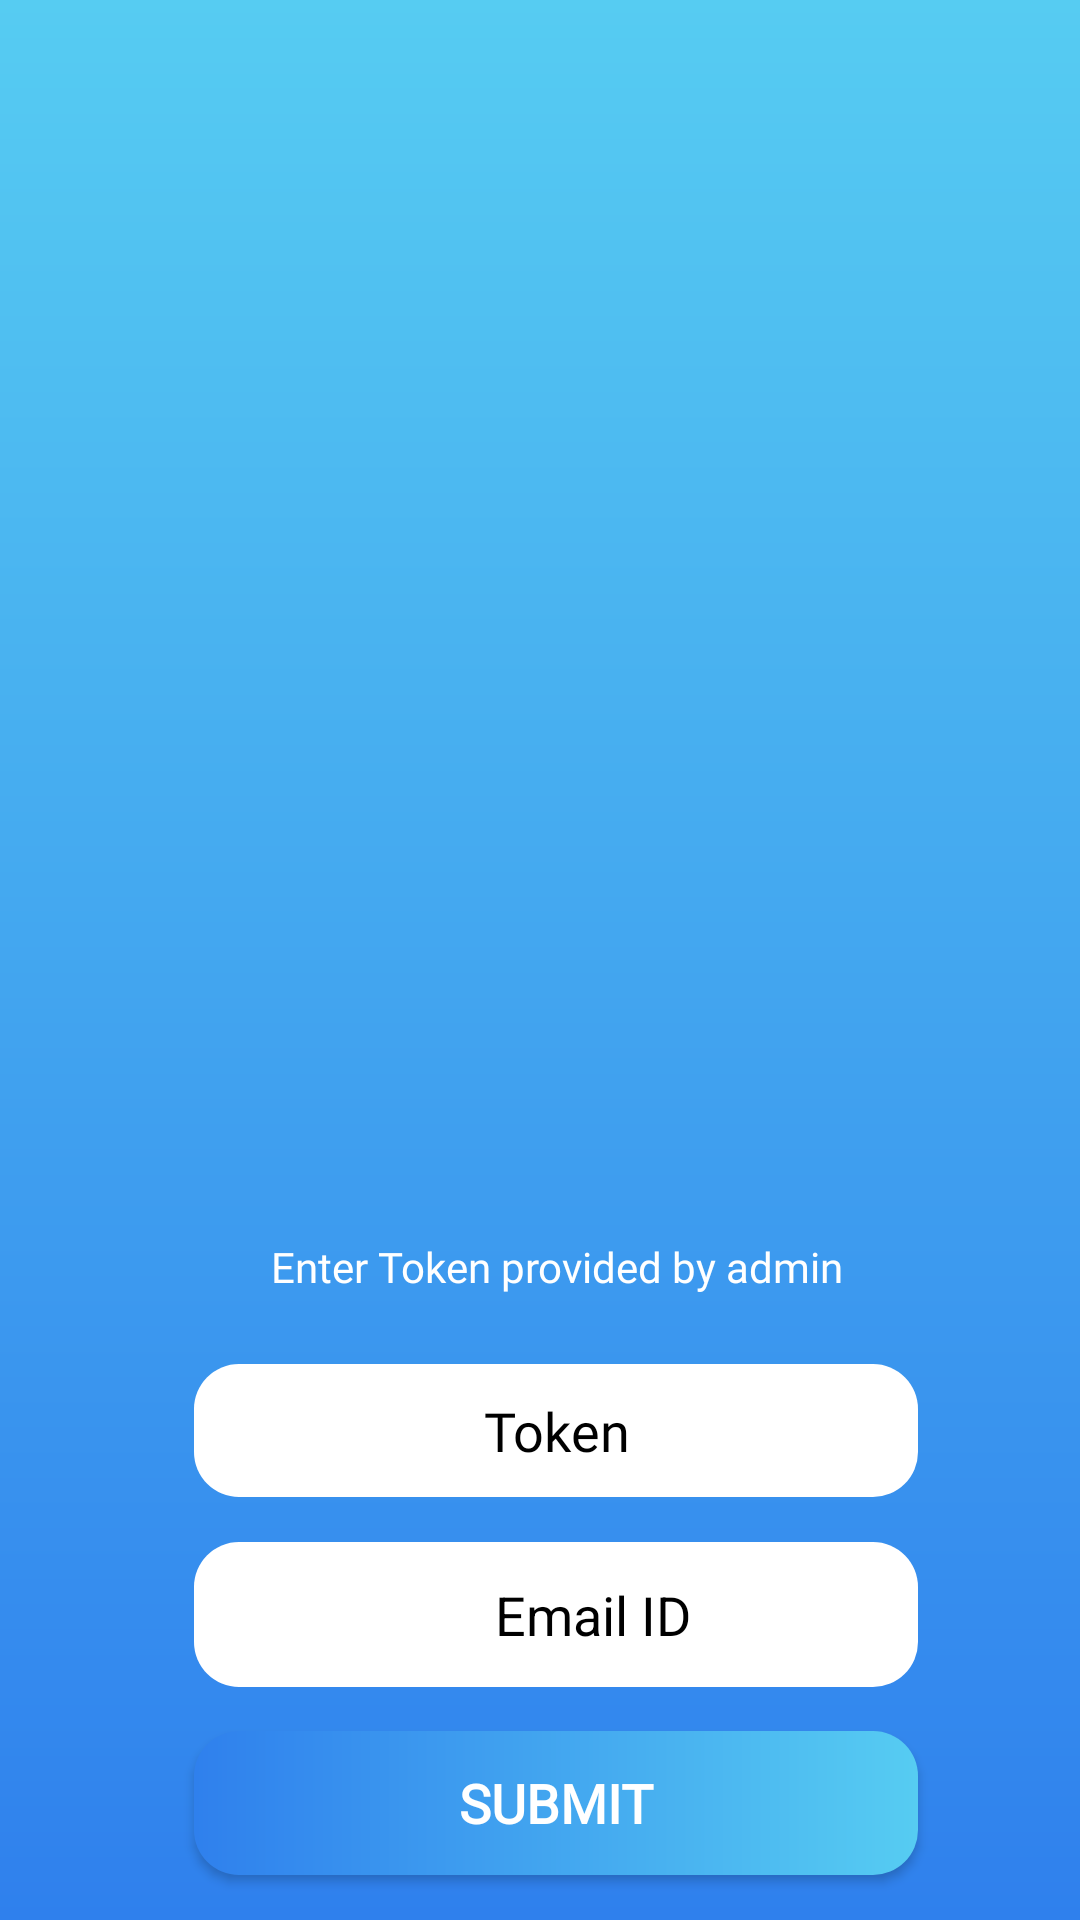

This screen was rendered from an Android layout file. Write that file and the resources it references.
<!-- AndroidManifest.xml: activity theme AppTheme.Notheme -->
<!-- res/layout/activity_token.xml -->
<?xml version="1.0" encoding="utf-8"?>
<androidx.constraintlayout.widget.ConstraintLayout xmlns:android="http://schemas.android.com/apk/res/android"
    xmlns:app="http://schemas.android.com/apk/res-auto"
    xmlns:tools="http://schemas.android.com/tools"
    android:id="@+id/cons_layout"
    android:layout_width="match_parent"
    android:layout_height="match_parent"
    android:background="@drawable/cons_bg">

    <ImageView
        android:id="@+id/imageview"
        android:layout_width="match_parent"
        android:layout_height="0dp"
        android:layout_marginLeft="8dp"
        android:layout_marginRight="8dp"
        android:scaleType="fitEnd"
        android:visibility="visible"
        app:layout_constraintBottom_toTopOf="@+id/guideline34"
        app:layout_constraintEnd_toEndOf="parent"
        app:layout_constraintStart_toStartOf="parent"
        app:layout_constraintTop_toBottomOf="@+id/imageView7"
        app:layout_constraintVertical_bias="0.0"
        app:srcCompat="@mipmap/token_ill" />

    <View
        android:id="@+id/view5"
        android:layout_width="0dp"
        android:layout_height="0dp"
        app:layout_constraintBottom_toTopOf="@+id/guideline32"
        app:layout_constraintDimensionRatio="1:1"
        app:layout_constraintEnd_toEndOf="parent"
        app:layout_constraintStart_toStartOf="parent"
        app:layout_constraintTop_toTopOf="@+id/guideline31" />

    <View
        android:id="@+id/view3"
        android:layout_width="wrap_content"
        android:layout_height="0dp"
        android:visibility="gone"
        app:layout_constraintEnd_toEndOf="parent"
        app:layout_constraintStart_toStartOf="parent"
        app:layout_constraintTop_toTopOf="@+id/guideline30" />

    <View
        android:id="@+id/view4"
        android:layout_width="wrap_content"
        android:layout_height="0dp"
        android:visibility="gone"
        app:layout_constraintBottom_toTopOf="@+id/guideline34"
        app:layout_constraintEnd_toEndOf="parent"
        app:layout_constraintStart_toStartOf="parent" />

    <Button
        android:id="@+id/continue_btn"
        android:layout_width="0dp"
        android:layout_height="wrap_content"
        android:background="@drawable/login_btn_bg"
        android:fontFamily="@font/montserrat"
        android:paddingTop="8dp"
        android:paddingBottom="8dp"
        android:text="Submit"
        android:textColor="#FFFFFF"
        android:textSize="18sp"
        android:textStyle="bold"
        app:layout_constraintBottom_toBottomOf="parent"
        app:layout_constraintEnd_toStartOf="@+id/guideline36"
        app:layout_constraintHorizontal_bias="0.5"
        app:layout_constraintStart_toStartOf="@+id/guideline35"
        app:layout_constraintTop_toBottomOf="@+id/editTextTextEmailAddress" />

    <androidx.constraintlayout.widget.Guideline
        android:id="@+id/guideline7"
        android:layout_width="wrap_content"
        android:layout_height="wrap_content"
        android:orientation="horizontal"
        app:layout_constraintGuide_percent="0.79" />

    <androidx.constraintlayout.widget.Guideline
        android:id="@+id/guideline8"
        android:layout_width="wrap_content"
        android:layout_height="wrap_content"
        android:orientation="horizontal"
        app:layout_constraintGuide_percent="0.88" />

    <androidx.constraintlayout.widget.Guideline
        android:id="@+id/guideline5"
        android:layout_width="wrap_content"
        android:layout_height="wrap_content"
        android:orientation="horizontal"
        app:layout_constraintGuide_percent="0.71" />

    <androidx.constraintlayout.widget.Guideline
        android:id="@+id/guideline6"
        android:layout_width="wrap_content"
        android:layout_height="wrap_content"
        android:orientation="horizontal"
        app:layout_constraintGuide_percent="0.78" />

    <androidx.constraintlayout.widget.Guideline
        android:id="@+id/guideline4"
        android:layout_width="wrap_content"
        android:layout_height="wrap_content"
        android:orientation="horizontal"
        app:layout_constraintGuide_percent="0.41" />

    <androidx.constraintlayout.widget.Guideline
        android:id="@+id/guideline"
        android:layout_width="wrap_content"
        android:layout_height="wrap_content"
        android:orientation="horizontal"
        app:layout_constraintGuide_percent="0.51" />

    <androidx.constraintlayout.widget.Guideline
        android:id="@+id/guideline39"
        android:layout_width="wrap_content"
        android:layout_height="wrap_content"
        android:orientation="horizontal"
        app:layout_constraintGuide_percent="0.89" />

    <androidx.constraintlayout.widget.Guideline
        android:id="@+id/guideline40"
        android:layout_width="wrap_content"
        android:layout_height="wrap_content"
        android:orientation="horizontal"
        app:layout_constraintGuide_percent="0.99" />

    <androidx.constraintlayout.widget.Guideline
        android:id="@+id/guideline2"
        android:layout_width="wrap_content"
        android:layout_height="wrap_content"
        android:orientation="horizontal"
        app:layout_constraintGuide_percent="0.33" />

    <androidx.constraintlayout.widget.Guideline
        android:id="@+id/guideline30"
        android:layout_width="wrap_content"
        android:layout_height="wrap_content"
        android:orientation="horizontal"
        app:layout_constraintGuide_percent="0.53" />

    <androidx.constraintlayout.widget.Guideline
        android:id="@+id/guideline31"
        android:layout_width="wrap_content"
        android:layout_height="wrap_content"
        android:orientation="horizontal"
        app:layout_constraintGuide_percent="0.02" />

    <androidx.constraintlayout.widget.Guideline
        android:id="@+id/guideline32"
        android:layout_width="wrap_content"
        android:layout_height="wrap_content"
        android:orientation="horizontal"
        app:layout_constraintGuide_percent="0.13" />

    <androidx.constraintlayout.widget.Guideline
        android:id="@+id/guideline34"
        android:layout_width="wrap_content"
        android:layout_height="wrap_content"
        android:orientation="horizontal"
        app:layout_constraintGuide_percent="0.61" />

    <androidx.constraintlayout.widget.Guideline
        android:id="@+id/guideline35"
        android:layout_width="wrap_content"
        android:layout_height="wrap_content"
        android:orientation="vertical"
        app:layout_constraintGuide_percent="0.18" />

    <androidx.constraintlayout.widget.Guideline
        android:id="@+id/guideline36"
        android:layout_width="wrap_content"
        android:layout_height="wrap_content"
        android:orientation="vertical"
        app:layout_constraintGuide_percent="0.85" />

    <ImageView
        android:id="@+id/imageView7"
        android:layout_width="0dp"
        android:layout_height="0dp"
        android:scaleType="centerInside"
        app:layout_constraintBottom_toBottomOf="@+id/view5"
        app:layout_constraintEnd_toEndOf="parent"
        app:layout_constraintStart_toStartOf="parent"
        app:layout_constraintTop_toTopOf="@+id/view5"
        app:srcCompat="@mipmap/wftext" />

    <ImageView
        android:id="@+id/bg_img"
        android:layout_width="match_parent"
        android:layout_height="0dp"
        android:scaleType="fitXY"
        android:visibility="gone"
        app:layout_constraintBottom_toBottomOf="parent"
        app:layout_constraintEnd_toEndOf="parent"
        app:layout_constraintHorizontal_bias="0.0"
        app:layout_constraintStart_toStartOf="parent"
        app:layout_constraintTop_toTopOf="@+id/guideline2"
        app:layout_constraintVertical_bias="1.0"
        app:srcCompat="@drawable/login_bg" />

    <TextView
        android:id="@+id/textView3"
        android:layout_width="0dp"
        android:layout_height="0dp"
        android:fontFamily="@font/montserrat"
        android:gravity="center"
        android:text="Enter Token provided by admin"
        android:textAlignment="center"
        android:textColor="#FFFFFF"
        android:textSize="14sp"
        app:layout_constraintBottom_toTopOf="@+id/guideline5"
        app:layout_constraintEnd_toStartOf="@+id/guideline36"
        app:layout_constraintHorizontal_bias="0.0"
        app:layout_constraintStart_toStartOf="@+id/guideline35"
        app:layout_constraintTop_toBottomOf="@+id/imageview"
        app:layout_constraintVertical_bias="0.0" />

    <EditText
        android:id="@+id/editText3"
        android:layout_width="0dp"
        android:layout_height="wrap_content"
        android:background="@drawable/login_bg_btn"
        android:ems="10"
        android:fontFamily="@font/montserrat"
        android:hint="Token"
        android:inputType="textPersonName"
        android:paddingTop="10dp"
        android:paddingBottom="10dp"
        android:singleLine="true"
        android:textAlignment="center"
        android:textColor="#000000"
        android:textColorHint="#000000"
        android:textSize="18sp"
        app:layout_constraintBottom_toTopOf="@+id/guideline6"
        app:layout_constraintEnd_toStartOf="@+id/guideline36"
        app:layout_constraintHorizontal_bias="0.5"
        app:layout_constraintStart_toStartOf="@+id/guideline35"
        app:layout_constraintTop_toTopOf="@+id/guideline5" />

    <ProgressBar
        android:id="@+id/progressBar_cyclic"
        android:layout_width="wrap_content"
        android:layout_height="wrap_content"
        android:minWidth="50dp"
        android:minHeight="50dp"
        app:layout_constraintBottom_toBottomOf="parent"
        app:layout_constraintEnd_toEndOf="parent"
        app:layout_constraintStart_toStartOf="parent"
        app:layout_constraintTop_toTopOf="parent"
        tools:ignore="MissingConstraints" />

    <EditText
        android:id="@+id/editTextTextEmailAddress"
        android:layout_width="0dp"
        android:layout_height="wrap_content"
        android:background="@drawable/login_bg_btn"
        android:ems="10"
        android:hint="Email ID"
        android:inputType="textEmailAddress"
        android:drawableRight="@drawable/ic_info_outline_black_24dp"
        android:paddingStart="35dp"
        android:paddingEnd="10dp"
        android:paddingTop="12dp"
        android:paddingBottom="12dp"
        android:singleLine="true"
        android:textAlignment="center"
        android:textColor="#000000"
        android:textColorHint="#000000"
        android:textSize="18sp"
        app:layout_constraintBottom_toTopOf="@+id/continue_btn"
        app:layout_constraintEnd_toStartOf="@+id/guideline36"
        app:layout_constraintHorizontal_bias="0.0"
        app:layout_constraintStart_toStartOf="@+id/guideline35"
        app:layout_constraintTop_toBottomOf="@+id/editText3" />



</androidx.constraintlayout.widget.ConstraintLayout>
<!-- resources referenced by this layout -->
<resources>
  <!-- drawable cons_bg (drawable) -->
  <?xml version="1.0" encoding="utf-8"?>
  <layer-list xmlns:android="http://schemas.android.com/apk/res/android">
      <item android:right="0dp">
          <shape
              android:layout_width="match_parent"
              android:layout_height="match_parent"
              android:shape="rectangle">
              <gradient
                  android:angle="-90"
                  android:endColor="#2F80ED"
                  android:startColor="#56CCF2" />
          </shape>
      </item>
  </layer-list>
  <!-- drawable login_bg: png bitmap (drawable, 8536 bytes) -->
  <!-- drawable login_bg_btn (drawable) -->
  <?xml version="1.0" encoding="utf-8"?>
  <layer-list xmlns:android="http://schemas.android.com/apk/res/android">
      <item
          android:right="0dp">
          <shape android:shape="rectangle">
              <solid android:color="#FFFFFF" />
              <corners
                  android:radius="15dp"/>
          </shape>
      </item>
  </layer-list>
  <!-- drawable login_btn_bg (drawable) -->
  <?xml version="1.0" encoding="utf-8"?>
  <layer-list xmlns:android="http://schemas.android.com/apk/res/android">
      <item android:right="0dp">
          <shape android:shape="rectangle">
              <gradient
                  android:angle="0"
                  android:endColor="#56CCF2"
                  android:startColor="#2F80ED" />
              <corners android:radius="15dp" />
          </shape>
      </item>
  </layer-list>
  <!-- mipmap token_ill: png bitmap (mipmap-xxxhdpi, 45526 bytes) -->
  <!-- mipmap wftext: png bitmap (mipmap-xxxhdpi, 204319 bytes) -->
  <style name="AppTheme.Notheme" parent="Theme.AppCompat.Light.NoActionBar">
          <item name="otpViewStyle">@style/OtpWidget.OtpView</item>
          <item name="colorPrimary">@color/colorPrimary</item>
          <item name="colorPrimaryDark">@color/colorSecondary</item>
          <item name="colorAccent">@color/colorAccent</item>
          <item name="colorNavigationItem">#000000</item>
          <item name="colorNavigationItemSelected">@color/colorWhite</item>
          <item name="drawableNavigationItemBackground">@drawable/menu_background_color_state</item>
          <item name="android:windowLightStatusBar">true</item>
      </style>
  <color name="colorPrimary">#2F80ED</color>
  <color name="colorSecondary">#0C5BC6</color>
  <color name="colorAccent">#FF0000</color>
  <color name="colorWhite">#FFFFFF</color>
</resources>
